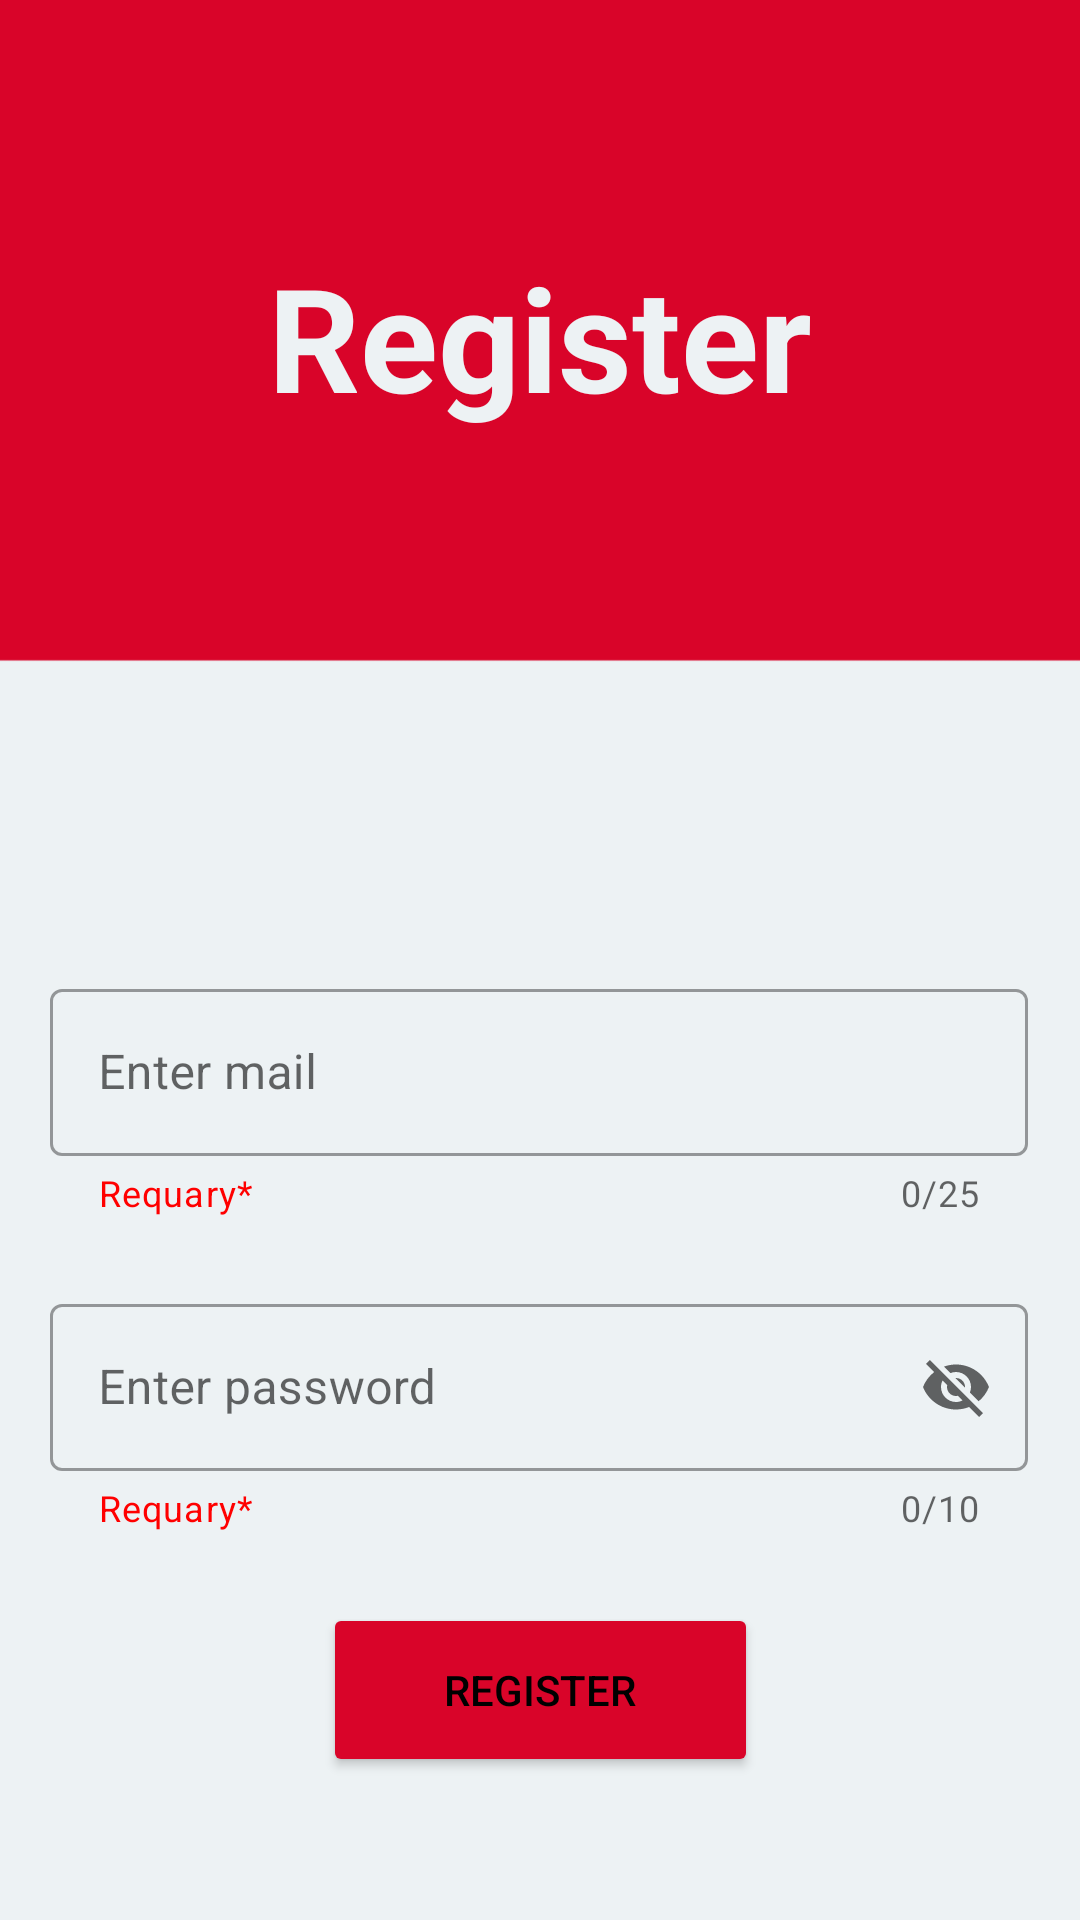

The Android layout XML behind this screen, and the referenced resources:
<!-- AndroidManifest.xml: application theme Theme.ErayGram -->
<!-- res/layout/activity_sigin.xml -->
<?xml version="1.0" encoding="utf-8"?>
<androidx.constraintlayout.widget.ConstraintLayout xmlns:android="http://schemas.android.com/apk/res/android"
    xmlns:app="http://schemas.android.com/apk/res-auto"
    xmlns:tools="http://schemas.android.com/tools"
    android:layout_width="match_parent"
    android:layout_height="match_parent"
    android:background="@drawable/siginbackground"
    tools:context=".view.SiginActivity">

    <com.google.android.material.textfield.TextInputLayout
        android:id="@+id/textInputLayout2"
        style="@style/Widget.MaterialComponents.TextInputLayout.OutlinedBox"
        android:layout_width="326dp"
        android:layout_height="85dp"
        android:layout_marginTop="180dp"
        android:hint="Enter mail"
        app:counterEnabled="true"
        app:counterMaxLength="25"
        app:endIconMode="clear_text"
        app:helperText="Requary*"
        app:helperTextTextColor="@color/red"
        app:layout_constraintEnd_toEndOf="parent"
        app:layout_constraintHorizontal_bias="0.494"
        app:layout_constraintStart_toStartOf="parent"
        app:layout_constraintTop_toBottomOf="@+id/textView3"
        app:startIconDrawable="@drawable/mail">

        <com.google.android.material.textfield.TextInputEditText
            android:id="@+id/editTextRegisterMail"
            android:layout_width="match_parent"
            android:layout_height="wrap_content"
            android:maxLength="25" />
    </com.google.android.material.textfield.TextInputLayout>

    <com.google.android.material.textfield.TextInputLayout
        android:id="@+id/textInputLayout4"
        style="@style/Widget.MaterialComponents.TextInputLayout.OutlinedBox"
        android:layout_width="326dp"
        android:layout_height="85dp"
        android:layout_marginTop="20dp"
        android:hint="Enter password"
        app:counterEnabled="true"
        app:counterMaxLength="10"
        app:endIconMode="password_toggle"
        app:helperText="Requary*"
        app:helperTextTextColor="@color/red"
        app:layout_constraintEnd_toEndOf="parent"
        app:layout_constraintHorizontal_bias="0.494"
        app:layout_constraintStart_toStartOf="parent"
        app:layout_constraintTop_toBottomOf="@+id/textInputLayout2"
        app:startIconDrawable="@drawable/lock">

        <com.google.android.material.textfield.TextInputEditText
            android:id="@+id/editTextRegisterPassword"
            android:layout_width="match_parent"
            android:layout_height="wrap_content" />
    </com.google.android.material.textfield.TextInputLayout>

    <Button
        android:id="@+id/buttonRegister"
        android:layout_width="145dp"
        android:layout_height="58dp"
        android:layout_marginTop="20dp"
        android:backgroundTint="@color/theme1"
        android:text="Register"
        app:cornerRadius="8dp"
        app:icon="@drawable/person_add"
        app:iconPadding="8dp"
        app:layout_constraintEnd_toEndOf="parent"
        app:layout_constraintStart_toStartOf="parent"
        app:layout_constraintTop_toBottomOf="@+id/textInputLayout4"
        app:strokeColor="#6E1F1F" />

    <TextView
        android:id="@+id/textView3"
        android:layout_width="wrap_content"
        android:layout_height="wrap_content"
        android:layout_marginTop="80dp"
        android:text="Register"
        android:textColor="@color/theme3"
        android:textSize="48sp"
        android:textStyle="bold"
        app:layout_constraintEnd_toEndOf="parent"
        app:layout_constraintHorizontal_bias="0.5"
        app:layout_constraintStart_toStartOf="parent"
        app:layout_constraintTop_toTopOf="parent" />

</androidx.constraintlayout.widget.ConstraintLayout>
<!-- resources referenced by this layout -->
<resources>
  <color name="red">#FF0000</color>
  <color name="theme1">#d90429</color>
  <color name="theme3">#edf2f4</color>
  <!-- drawable siginbackground: png bitmap (drawable, 3487 bytes) -->
  <style name="Theme.ErayGram" parent="Theme.MaterialComponents.DayNight.DarkActionBar">
          
          <item name="colorPrimary">@color/theme1</item>
          <item name="colorPrimaryVariant">#AE0421</item>
          <item name="colorOnPrimary">@color/white</item>
          
          <item name="colorSecondary">@color/teal_200</item>
          <item name="colorSecondaryVariant">@color/teal_700</item>
          <item name="colorOnSecondary">@color/black</item>
          
          <item name="android:statusBarColor" tools:targetApi="l">?attr/colorPrimaryVariant</item>
          
  
          <item name="windowActionBar">false</item>
          <item name="windowNoTitle">true</item>
  
          <item name="android:textColor">@color/black</item>
      </style>
  <color name="white">#FFFFFFFF</color>
  <color name="teal_200">#FF03DAC5</color>
  <color name="teal_700">#FF018786</color>
  <color name="black">#FF000000</color>
</resources>
